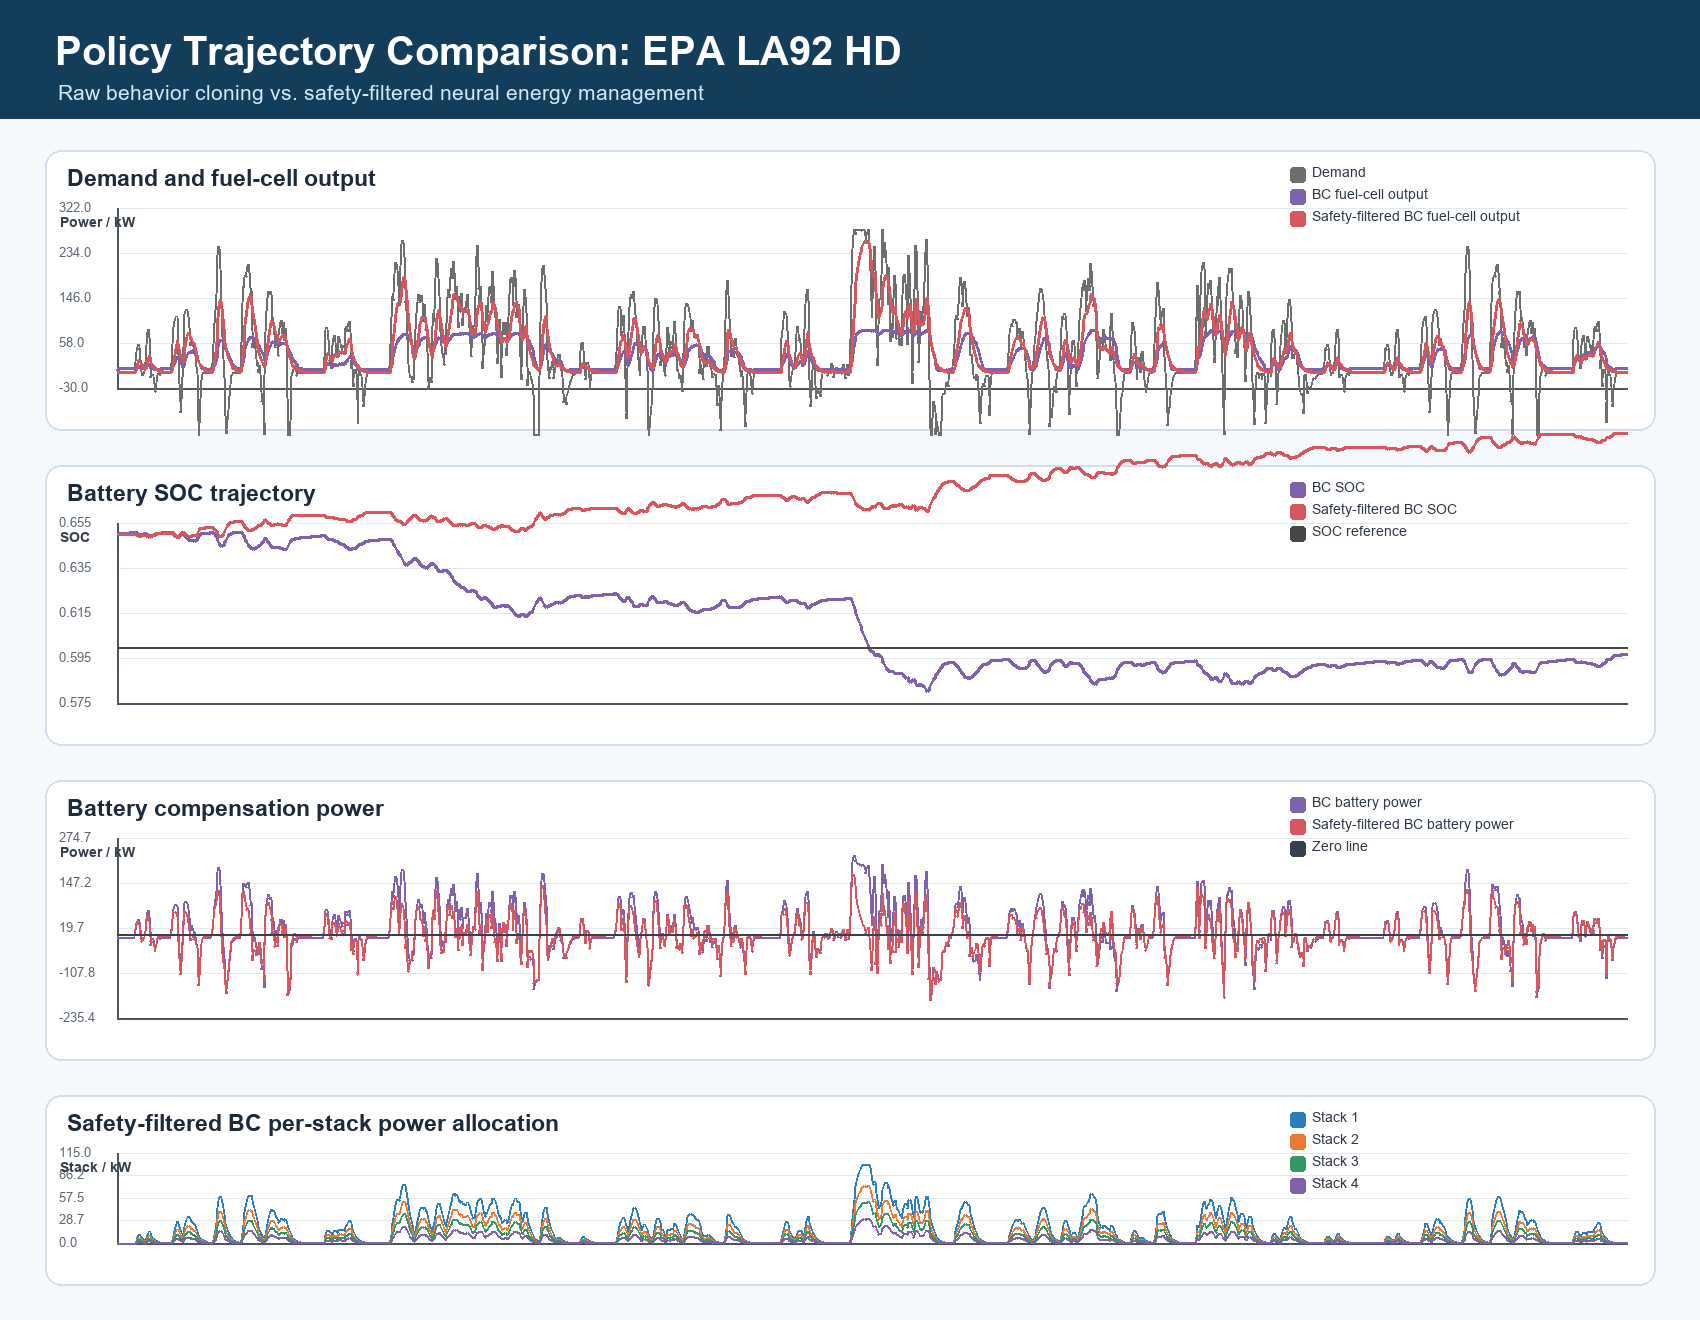

The table this chart was drawn from, first rows:
time_s, demand_kw, raw_fc_kw, safe_fc_kw, raw_batt_kw, safe_batt_kw, raw_soc, safe_soc, safe_stack_1_kw, safe_stack_2_kw, safe_stack_3_kw, safe_stack_4_kw
0, 0.0, 4.903, 0.0, -4.903, 0.0, 0.65, 0.65, 0.0, 0.0, 0.0, 0.0
1, 0.0, 6.349, 0.0, -6.349, 0.0, 0.6501, 0.65, 0.0, 0.0, 0.0, 0.0
2, 0.0, 6.933, 0.0, -6.933, 0.0, 0.6501, 0.65, 0.0, 0.0, 0.0, 0.0
3, 0.0, 7.196, 0.0, -7.196, 0.0, 0.6501, 0.65, 0.0, 0.0, 0.0, 0.0
4, 0.0, 7.317, 0.0, -7.317, 0.0, 0.6502, 0.65, 0.0, 0.0, 0.0, 0.0
5, 0.0, 7.373, 0.0, -7.373, 0.0, 0.6502, 0.65, 0.0, 0.0, 0.0, 0.0
6, 0.0, 7.398, 0.0, -7.398, 0.0, 0.6503, 0.65, 0.0, 0.0, 0.0, 0.0
7, 0.0, 7.409, 0.0, -7.409, 0.0, 0.6503, 0.65, 0.0, 0.0, 0.0, 0.0
8, 0.0, 7.412, 0.0, -7.412, 0.0, 0.6503, 0.65, 0.0, 0.0, 0.0, 0.0
9, 0.0, 7.412, 0.0, -7.412, 0.0, 0.6504, 0.65, 0.0, 0.0, 0.0, 0.0
10, 0.0, 7.411, 0.0, -7.411, 0.0, 0.6504, 0.65, 0.0, 0.0, 0.0, 0.0
11, 0.0, 7.409, 0.0, -7.409, 0.0, 0.6505, 0.65, 0.0, 0.0, 0.0, 0.0
12, 0.0, 7.406, 0.0, -7.406, 0.0, 0.6505, 0.65, 0.0, 0.0, 0.0, 0.0
13, 0.0, 7.403, 0.0, -7.403, 0.0, 0.6505, 0.65, 0.0, 0.0, 0.0, 0.0
14, 0.0, 7.4, 0.0, -7.4, 0.0, 0.6506, 0.65, 0.0, 0.0, 0.0, 0.0
15, 0.0, 7.397, 0.0, -7.397, 0.0, 0.6506, 0.65, 0.0, 0.0, 0.0, 0.0
16, 0.0, 7.394, 0.0, -7.394, 0.0, 0.6506, 0.65, 0.0, 0.0, 0.0, 0.0
17, 0.0, 7.391, 0.0, -7.391, 0.0, 0.6507, 0.65, 0.0, 0.0, 0.0, 0.0
18, 0.0, 7.389, 0.0, -7.389, 0.0, 0.6507, 0.65, 0.0, 0.0, 0.0, 0.0
19, 0.0, 7.386, 0.0, -7.386, 0.0, 0.6508, 0.65, 0.0, 0.0, 0.0, 0.0
20, 0.0, 7.383, 0.0, -7.383, 0.0, 0.6508, 0.65, 0.0, 0.0, 0.0, 0.0
21, 7.242, 7.558, 0.0, -0.3159, 7.242, 0.6508, 0.65, 0.0, 0.0, 0.0, 0.0
22, 36, 8.895, 5.041, 27.11, 30.96, 0.6507, 0.6498, 2.046, 1.424, 0.976, 0.595
23, 48.08, 10.39, 11.35, 37.68, 36.72, 0.6505, 0.6496, 4.685, 3.218, 2.191, 1.259
24, 45.13, 11.2, 16.01, 33.94, 29.13, 0.6503, 0.6494, 6.708, 4.54, 3.06, 1.697
25, 55.54, 12.5, 21.7, 43.04, 33.84, 0.6501, 0.6493, 9.186, 6.183, 4.114, 2.215
26, 43.74, 12.63, 24.25, 31.11, 19.49, 0.6499, 0.6492, 10.39, 6.91, 4.566, 2.377
27, 6.538, 10.6, 19.88, -4.066, -13.34, 0.6499, 0.6492, 8.647, 5.643, 3.699, 1.894
28, -3.494, 8.97, 16.3, -12.46, -19.8, 0.65, 0.6493, 7.046, 4.604, 3.048, 1.606
29, -3.494, 8.068, 13.37, -11.56, -16.86, 0.65, 0.6494, 5.722, 3.762, 2.52, 1.365
30, -3.305, 7.612, 10.96, -10.92, -14.27, 0.6501, 0.6495, 4.653, 3.076, 2.081, 1.152
31, -0.2717, 7.463, 8.989, -7.735, -9.261, 0.6501, 0.6496, 3.789, 2.519, 1.716, 0.9653
32, -0.2798, 7.39, 7.371, -7.67, -7.651, 0.6502, 0.6496, 3.084, 2.064, 1.414, 0.809
33, 5.35, 7.491, 6.044, -2.141, -0.6943, 0.6502, 0.6496, 2.513, 1.695, 1.164, 0.6732
34, 34.93, 8.786, 9.815, 26.14, 25.11, 0.65, 0.6495, 4.064, 2.775, 1.89, 1.086
35, 74.6, 12.12, 20.05, 62.49, 54.55, 0.6497, 0.6492, 8.368, 5.709, 3.842, 2.133
36, 83.71, 15.48, 30.09, 68.23, 53.61, 0.6493, 0.6489, 12.76, 8.589, 5.717, 3.028
37, 51.89, 15.75, 32.61, 36.14, 19.28, 0.6492, 0.6488, 14.06, 9.262, 6.137, 3.153
38, -4.405, 12.49, 26.74, -16.89, -31.15, 0.6492, 0.6489, 11.65, 7.581, 4.99, 2.52
39, -8.518, 9.964, 21.93, -18.48, -30.45, 0.6493, 0.6491, 9.565, 6.218, 4.076, 2.068
40, -3.164, 8.59, 17.98, -11.75, -21.14, 0.6494, 0.6492, 7.8, 5.091, 3.347, 1.743
41, -3.129, 7.857, 14.74, -10.99, -17.87, 0.6495, 0.6493, 6.344, 4.157, 2.764, 1.479
42, -11.98, 7.292, 12.09, -19.27, -24.07, 0.6496, 0.6494, 5.143, 3.392, 2.292, 1.263
43, -34.77, 6.817, 9.914, -41.59, -44.68, 0.6498, 0.6497, 4.179, 2.754, 1.905, 1.076
44, -35.9, 6.617, 8.129, -42.51, -44.03, 0.65, 0.6499, 3.409, 2.248, 1.571, 0.901
45, -24.11, 6.581, 6.666, -30.69, -30.78, 0.6502, 0.6501, 2.774, 1.851, 1.29, 0.751
46, -15.53, 6.639, 5.466, -22.17, -21, 0.6503, 0.6502, 2.26, 1.522, 1.06, 0.6242
47, -6.277, 6.847, 4.482, -13.12, -10.76, 0.6504, 0.6503, 1.845, 1.252, 0.8696, 0.5154
48, -0.8485, 7.063, 3.675, -7.911, -4.524, 0.6504, 0.6503, 1.507, 1.028, 0.7145, 0.4258
49, -3.849, 7.089, 3.014, -10.94, -6.863, 0.6505, 0.6503, 1.23, 0.8418, 0.588, 0.3536
50, -3.136, 7.117, 2.471, -10.25, -5.607, 0.6505, 0.6503, 1.006, 0.6902, 0.4832, 0.2921
51, 0.0, 7.203, 2.027, -7.203, -2.027, 0.6506, 0.6504, 0.8229, 0.5665, 0.3966, 0.2405
52, 0.0, 7.242, 1.662, -7.242, -1.662, 0.6506, 0.6504, 0.6733, 0.4646, 0.3256, 0.1983
53, 0.0, 7.258, 1.363, -7.258, -1.363, 0.6506, 0.6504, 0.5511, 0.3811, 0.2672, 0.1633
54, 0.0, 7.265, 1.117, -7.265, -1.117, 0.6507, 0.6504, 0.4511, 0.3126, 0.2192, 0.1344
55, 0.0, 7.266, 0.9162, -7.266, -0.9162, 0.6507, 0.6504, 0.3694, 0.2564, 0.1798, 0.1106
56, 0.0, 7.265, 0.7513, -7.265, -0.7513, 0.6508, 0.6504, 0.3025, 0.2103, 0.1475, 0.09098
57, 0.0, 7.263, 0.6161, -7.263, -0.6161, 0.6508, 0.6504, 0.2478, 0.1725, 0.121, 0.07479
58, 0.0, 7.261, 0.5052, -7.261, -0.5052, 0.6508, 0.6504, 0.2031, 0.1415, 0.09917, 0.06144
59, 0.0, 7.258, 0.4143, -7.258, -0.4143, 0.6509, 0.6504, 0.1664, 0.116, 0.08132, 0.05046
... 1,676 more rows
